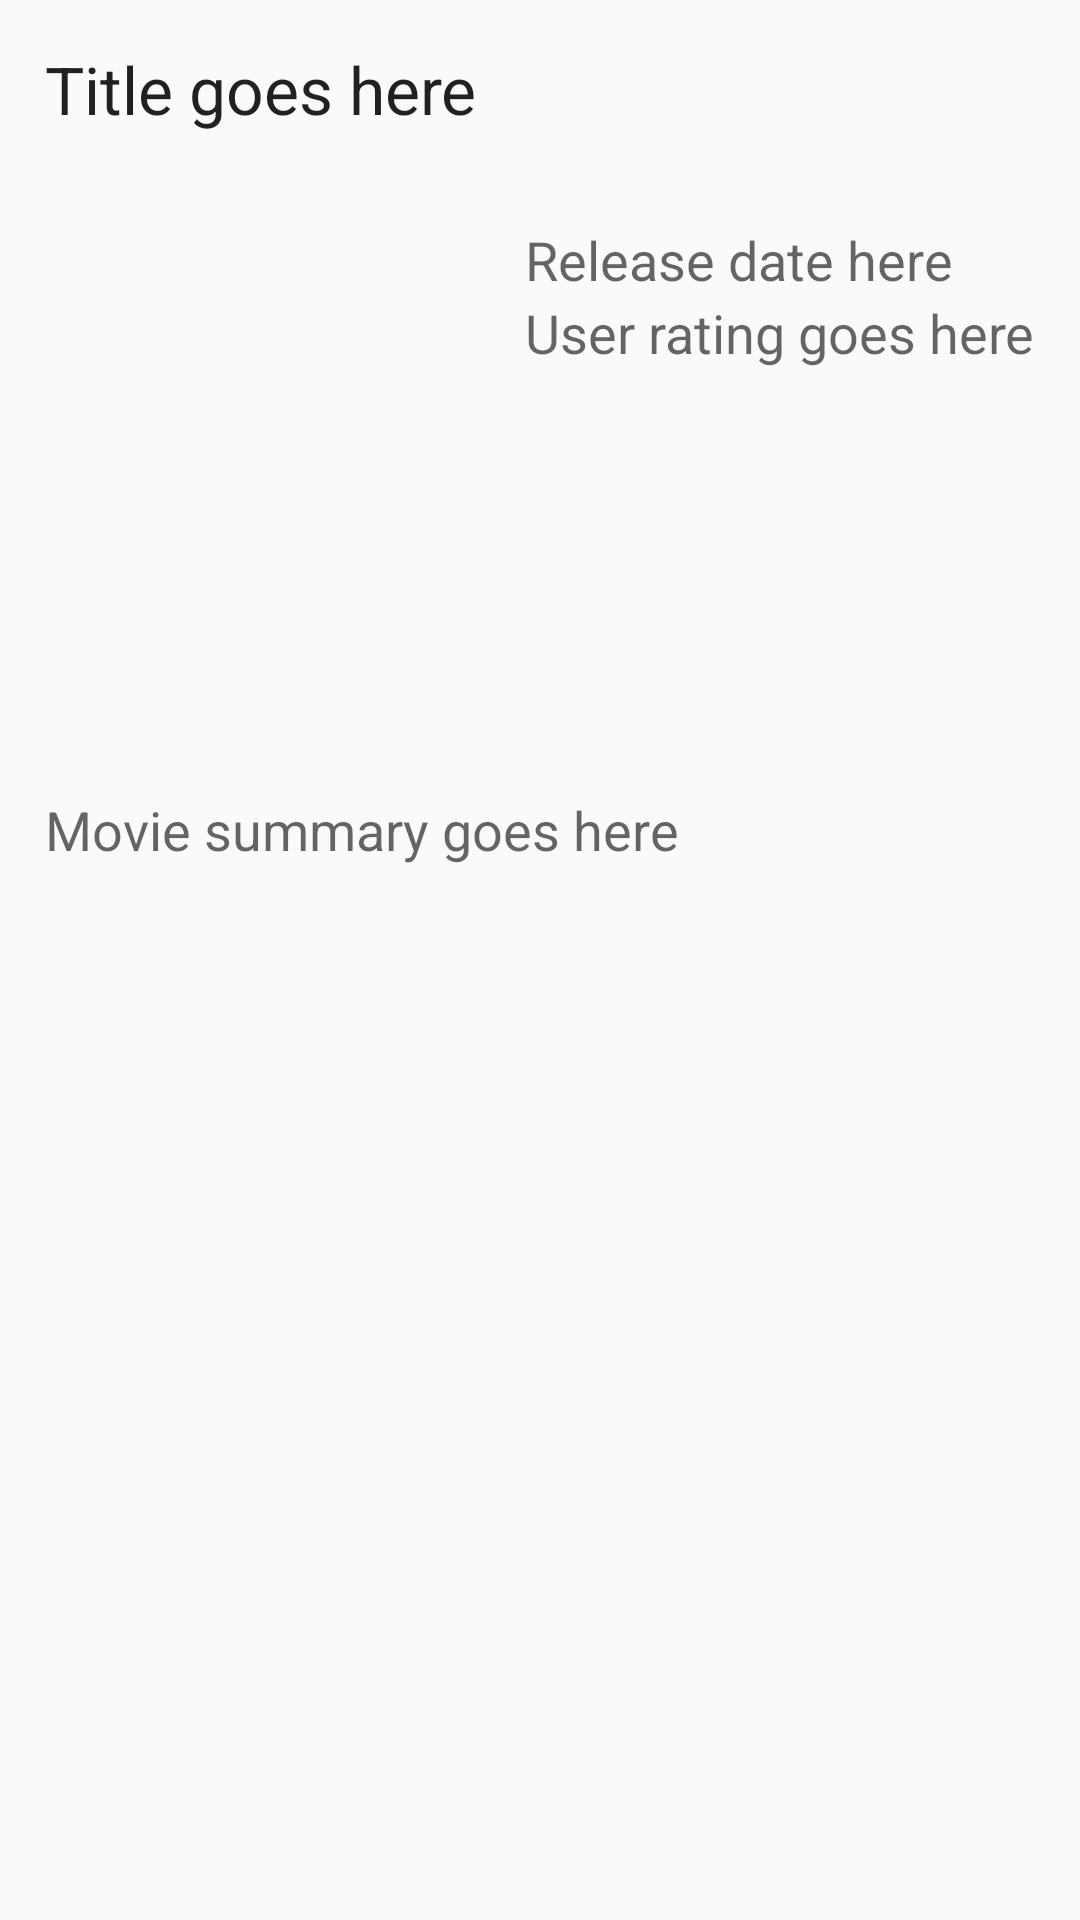

Reconstruct the res/layout file that produces this screen, plus the resources it refers to.
<!-- AndroidManifest.xml: application theme AppTheme -->
<!-- res/layout/fragment_movie_details.xml -->
<RelativeLayout xmlns:android="http://schemas.android.com/apk/res/android"
                xmlns:tools="http://schemas.android.com/tools"
                android:layout_width="match_parent"
                android:layout_height="match_parent"
                android:paddingBottom="@dimen/activity_vertical_margin"
                android:paddingLeft="@dimen/activity_horizontal_margin"
                android:paddingRight="@dimen/activity_horizontal_margin"
                android:paddingTop="@dimen/activity_vertical_margin"
                tools:context="com.example.popularmovies.fragments.MovieDetailsActivityFragment"
    >

    <ScrollView
        android:layout_width="match_parent"
        android:layout_height="wrap_content"
        >

        <LinearLayout
            android:id="@+id/root_linear_layout"
            android:layout_width="match_parent"
            android:layout_height="wrap_content"
            android:layout_margin="@dimen/default_margin"
            android:orientation="vertical"
            >

            <TextView
                android:id="@+id/textView_movie_title"
                android:layout_width="match_parent"
                android:layout_height="wrap_content"
                android:layout_marginBottom="@dimen/movie_title_margin"
                android:text="Title goes here"
                android:textAppearance="?android:attr/textAppearanceLarge"
                />

            <LinearLayout
                android:layout_width="match_parent"
                android:layout_height="wrap_content"
                android:measureWithLargestChild="false"
                android:orientation="horizontal"
                >

                <ImageView
                    android:id="@+id/imageView_movie_poster"
                    android:layout_width="@dimen/image_movie_poster_width"
                    android:layout_height="180dp"
                    />

                <LinearLayout
                    android:layout_width="match_parent"
                    android:layout_height="wrap_content"
                    android:layout_marginLeft="@dimen/default_margin"
                    android:orientation="vertical"
                    >

                    <TextView
                        android:id="@+id/textView_release_date"
                        android:layout_width="wrap_content"
                        android:layout_height="wrap_content"
                        android:layout_marginTop="@dimen/movie_misc_details_margin"
                        android:text="Release date here"
                        android:textAppearance="?android:attr/textAppearanceMedium"
                        />

                    <TextView
                        android:id="@+id/textView_user_rating"
                        android:layout_width="wrap_content"
                        android:layout_height="wrap_content"
                        android:layout_marginBottom="@dimen/movie_misc_details_margin"
                        android:text="User rating goes here"
                        android:textAppearance="?android:attr/textAppearanceMedium"
                        />
                </LinearLayout>
            </LinearLayout>

            <TextView
                android:id="@+id/textView_plot_synopsis"
                android:layout_width="match_parent"
                android:layout_height="wrap_content"
                android:layout_marginBottom="@dimen/plot_synopsis_margin"
                android:layout_marginTop="@dimen/plot_synopsis_margin"
                android:text="Movie summary goes here"
                android:textAppearance="?android:attr/textAppearanceMedium"
                />
        </LinearLayout>
    </ScrollView>
</RelativeLayout>
<!-- resources referenced by this layout -->
<resources>
  <dimen name="activity_horizontal_margin">5dp</dimen>
  <dimen name="activity_vertical_margin">5dp</dimen>
  <dimen name="default_margin">10dp</dimen>
  <dimen name="image_movie_poster_width">150dp</dimen>
  <dimen name="movie_misc_details_margin">5dp</dimen>
  <dimen name="movie_title_margin">25dp</dimen>
  <dimen name="plot_synopsis_margin">15dp</dimen>
  <style name="AppTheme" parent="Theme.AppCompat.Light.DarkActionBar" />
</resources>
